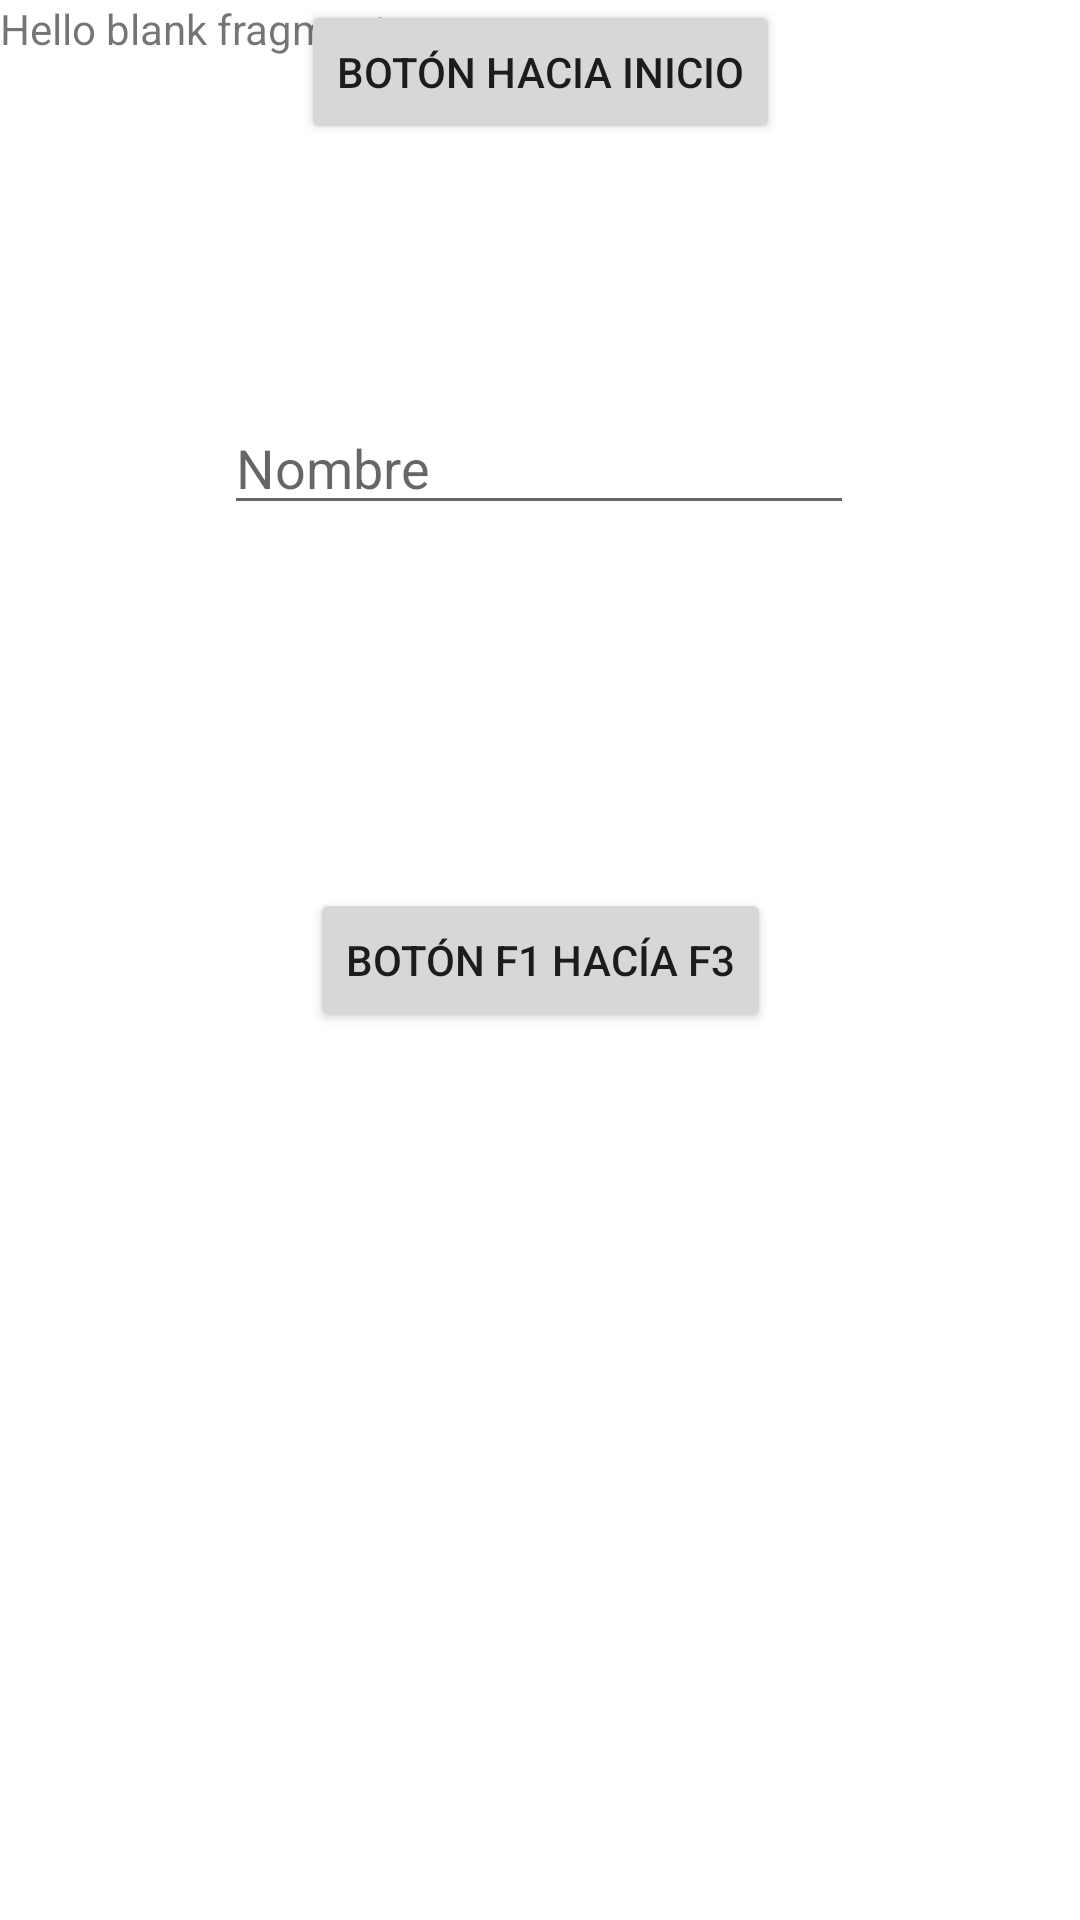

Android layout source for this screen:
<!-- AndroidManifest.xml: application theme Theme.FragmentsSesion6 -->
<!-- res/layout/fragment_1.xml -->
<?xml version="1.0" encoding="utf-8"?>
<androidx.constraintlayout.widget.ConstraintLayout xmlns:android="http://schemas.android.com/apk/res/android"
    xmlns:app="http://schemas.android.com/apk/res-auto"
    xmlns:tools="http://schemas.android.com/tools"
    android:layout_width="match_parent"
    android:layout_height="match_parent"
    tools:context=".Fragment1">

    
    <TextView
        android:layout_width="match_parent"
        android:layout_height="match_parent"
        android:text="@string/hello_blank_fragment" />

    <EditText
        android:id="@+id/editTextTextPersonName2"
        android:layout_width="wrap_content"
        android:layout_height="wrap_content"
        android:ems="10"
        android:hint="Nombre"
        android:inputType="textPersonName"
        app:layout_constraintBottom_toBottomOf="parent"
        app:layout_constraintEnd_toEndOf="parent"
        app:layout_constraintHorizontal_bias="0.497"
        app:layout_constraintStart_toStartOf="parent"
        app:layout_constraintTop_toTopOf="parent"
        app:layout_constraintVertical_bias="0.223" />

    <Button
        android:id="@+id/btnFr1"
        android:layout_width="wrap_content"
        android:layout_height="wrap_content"
        android:text="Botón F1 hacía F3"
        app:layout_constraintBottom_toBottomOf="parent"
        app:layout_constraintEnd_toEndOf="parent"
        app:layout_constraintStart_toStartOf="parent"
        app:layout_constraintTop_toTopOf="parent" />

    <Button
        android:id="@+id/btnFr12"
        android:layout_width="wrap_content"
        android:layout_height="wrap_content"
        android:text="Botón hacia Inicio"
        app:layout_constraintEnd_toEndOf="parent"
        app:layout_constraintStart_toStartOf="parent"
        tools:layout_editor_absoluteY="442dp" />


</androidx.constraintlayout.widget.ConstraintLayout>
<!-- resources referenced by this layout -->
<resources>
  <string name="hello_blank_fragment">Hello blank fragment</string>
  <style name="Theme.FragmentsSesion6" parent="Theme.MaterialComponents.DayNight.DarkActionBar">
          
          <item name="colorPrimary">@color/purple_500</item>
          <item name="colorPrimaryVariant">@color/purple_700</item>
          <item name="colorOnPrimary">@color/white</item>
          
          <item name="colorSecondary">@color/teal_200</item>
          <item name="colorSecondaryVariant">@color/teal_700</item>
          <item name="colorOnSecondary">@color/black</item>
          
          <item name="android:statusBarColor" tools:targetApi="l">?attr/colorPrimaryVariant</item>
          
      </style>
  <!-- not gathered from this repository: default colours our renderer supplied (Android Studio template values) -->
  <color name="purple_500">#FF6200EE</color>
  <color name="purple_700">#FF3700B3</color>
  <color name="teal_200">#FF03DAC5</color>
  <color name="teal_700">#FF018786</color>
  <color name="black">#FF000000</color>
  <color name="white">#FFFFFFFF</color>
</resources>
